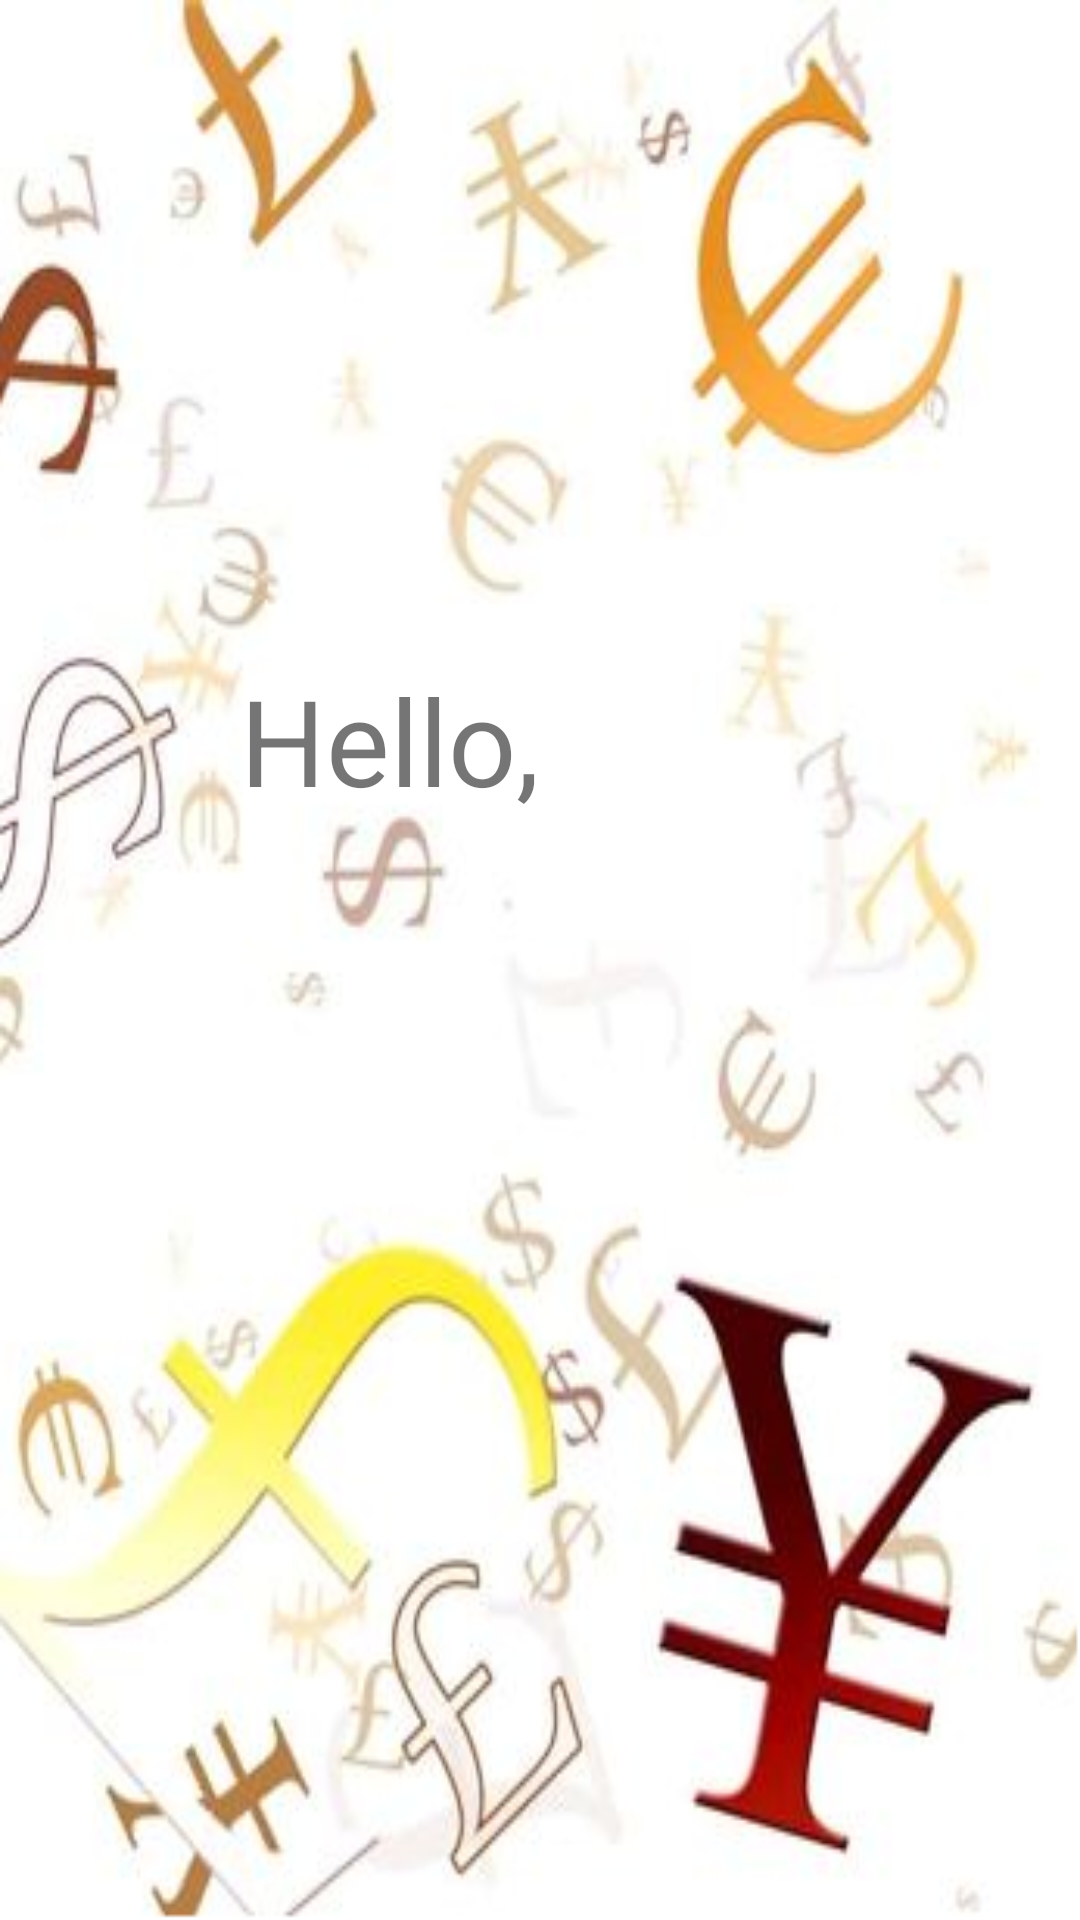

Write the Android layout XML for this screen, with the resource values it uses.
<!-- AndroidManifest.xml: application theme AppTheme -->
<!-- res/layout/activity_splash.xml -->
<?xml version="1.0" encoding="utf-8"?>
<LinearLayout xmlns:android="http://schemas.android.com/apk/res/android"
    xmlns:tools="http://schemas.android.com/tools"
    android:layout_width="match_parent"
    android:layout_height="match_parent"
    android:background="@mipmap/back3"
    tools:context="com.example.administrator.hellocurrencies.SplashActivity">

    <LinearLayout
        android:layout_width="wrap_content"
        android:layout_height="wrap_content"
        android:layout_marginTop="220dp"
        android:layout_marginLeft="80dp"
        android:background="@drawable/btn_shape"

        android:orientation="horizontal">
        <TextView
            android:layout_width="wrap_content"
            android:layout_height="wrap_content"
            android:text="Hello,"
            android:textSize="40sp" />
        <TextView
            android:id="@+id/splash_name"
            android:layout_width="wrap_content"
            android:layout_height="wrap_content"
            android:textSize="40sp"
            android:layout_marginLeft="10dp"/>

    </LinearLayout>
</LinearLayout>
<!-- resources referenced by this layout -->
<resources>
  <!-- drawable btn_shape (drawable) -->
  <?xml version="1.0" encoding="utf-8"?>
   <shape xmlns:android="http://schemas.android.com/apk/res/android">
  
      android:shape="rectangle">                      //shape用于定义形状，有四种形状(矩形rectangle| 椭圆oval | 直线line | 圆形ring)
  
      <corners android:radius="15dip"/>
  
  </shape>
  <!-- mipmap back3: png bitmap (mipmap-hdpi, 160553 bytes) -->
  <style name="AppTheme" parent="Theme.AppCompat.Light.DarkActionBar">
          
      </style>
</resources>
